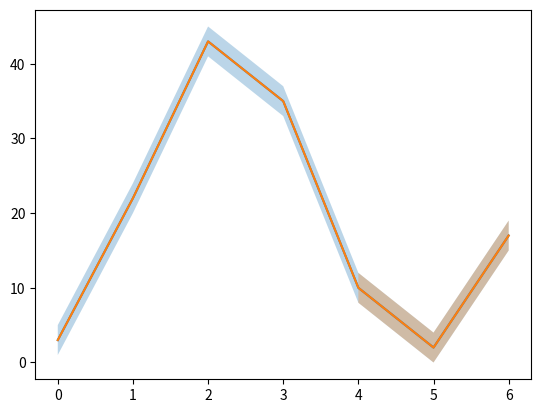

Generate this figure with matplotlib:
from matplotlib import pyplot as plt
import numpy as np
from random import choice

print('matplotlib.pyplot.fill_between(x, y1, y2=0, where=None, alpha=float)')
'''
Make filled polygons between two curves.
Create a PolyCollection filling the regions between y1 and y2 where where==True.
'''
#matplotlib.pyplot.fill_between(x, y1, y2=0, where=None, alpha=float)
'''
    x: array. An N-length array of the x data.
    y1: array. An N-length array (or scalar) of the y data (lower bound).
    y2: array. An N-length array (or scalar) of the y data (upper bound).
    where: array, optional. If None, default to fill between everywhere. 
If not None, it is an N-length numpy boolean array and the fill will only 
happen over the regions where where==True.
'''
#The y-values for the dataset
dataset = np.array([3, 22, 43, 35, 10, 2, 17])
#The x-values for the dataset
dataset_xValues = np.arange(len(dataset))
#Lower bounds for the fill
y_lower = np.array([i-2 for i in dataset])
#Upper bounds for the fill
y_upper = np.array([i+2 for i in dataset])
#Create a numpy array with Boolean values; True will make that region be\
#filled, False does not
where_choice = np.array([choice((True, False)) for i in range(len(dataset))])
print(where_choice)

#First fill the desired area, everything in two vertical units distance of\
#the plotted dataset with 30% of transparency (0 <= alpha <= 1)
plt.fill_between(dataset_xValues, y_lower, y_upper, alpha=0.3)
#Plot the dataset as usual
plt.plot(dataset_xValues, dataset)
#Finally show the graphic in a new window
plt.show()


#Fill the areas where where==True, with 30% transparencery
plt.fill_between(dataset_xValues, y_lower, y_upper, where=where_choice, alpha=0.3)
#Plot the dataset as usual
plt.plot(dataset_xValues, dataset)
#Finally show the graphic in a new window
plt.show()